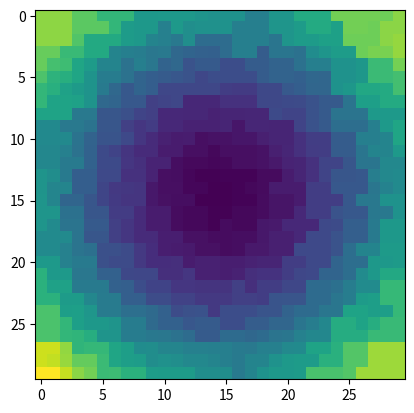

Write the Python code that produced this figure.
import numpy as np
import scipy.spatial
import scipy.ndimage.filters as filt

import matplotlib.pyplot as plt

def interpolate(xmesh, ymesh, pointcloud):
    shape = xmesh.shape
   
    mytree = scipy.spatial.cKDTree(pointcloud[:,:2])
    
    xflat = xmesh.flatten()
    yflat = ymesh.flatten()
    
    _, indecies = mytree.query(np.array([xflat, yflat]).transpose())
    
    z = pointcloud[indecies, 2]
    
    z = z.reshape(shape)
    
    return z, mytree





def test():
    xarray = np.linspace(-5, 5, 30)
    yarray = np.linspace(-5, 5, 30)
    
    xmesh, ymesh = np.meshgrid(xarray, yarray)
    
    xpoint = np.random.ranf(400)*10 -5
    ypoint = np.random.ranf(400)*10 -5
    zpoint = xpoint**2 + ypoint **2
    
    pointcloud = np.array([xpoint, ypoint, zpoint]).transpose()
    
    zarray , mytree = interpolate(xmesh, ymesh, pointcloud)
    #zarray = filt.gaussian_filter(zarray, 4)
    return zarray
    
    
    
if __name__ == "__main__":
    z = test()
    plt.imshow(z)
    plt.show()
    
    





